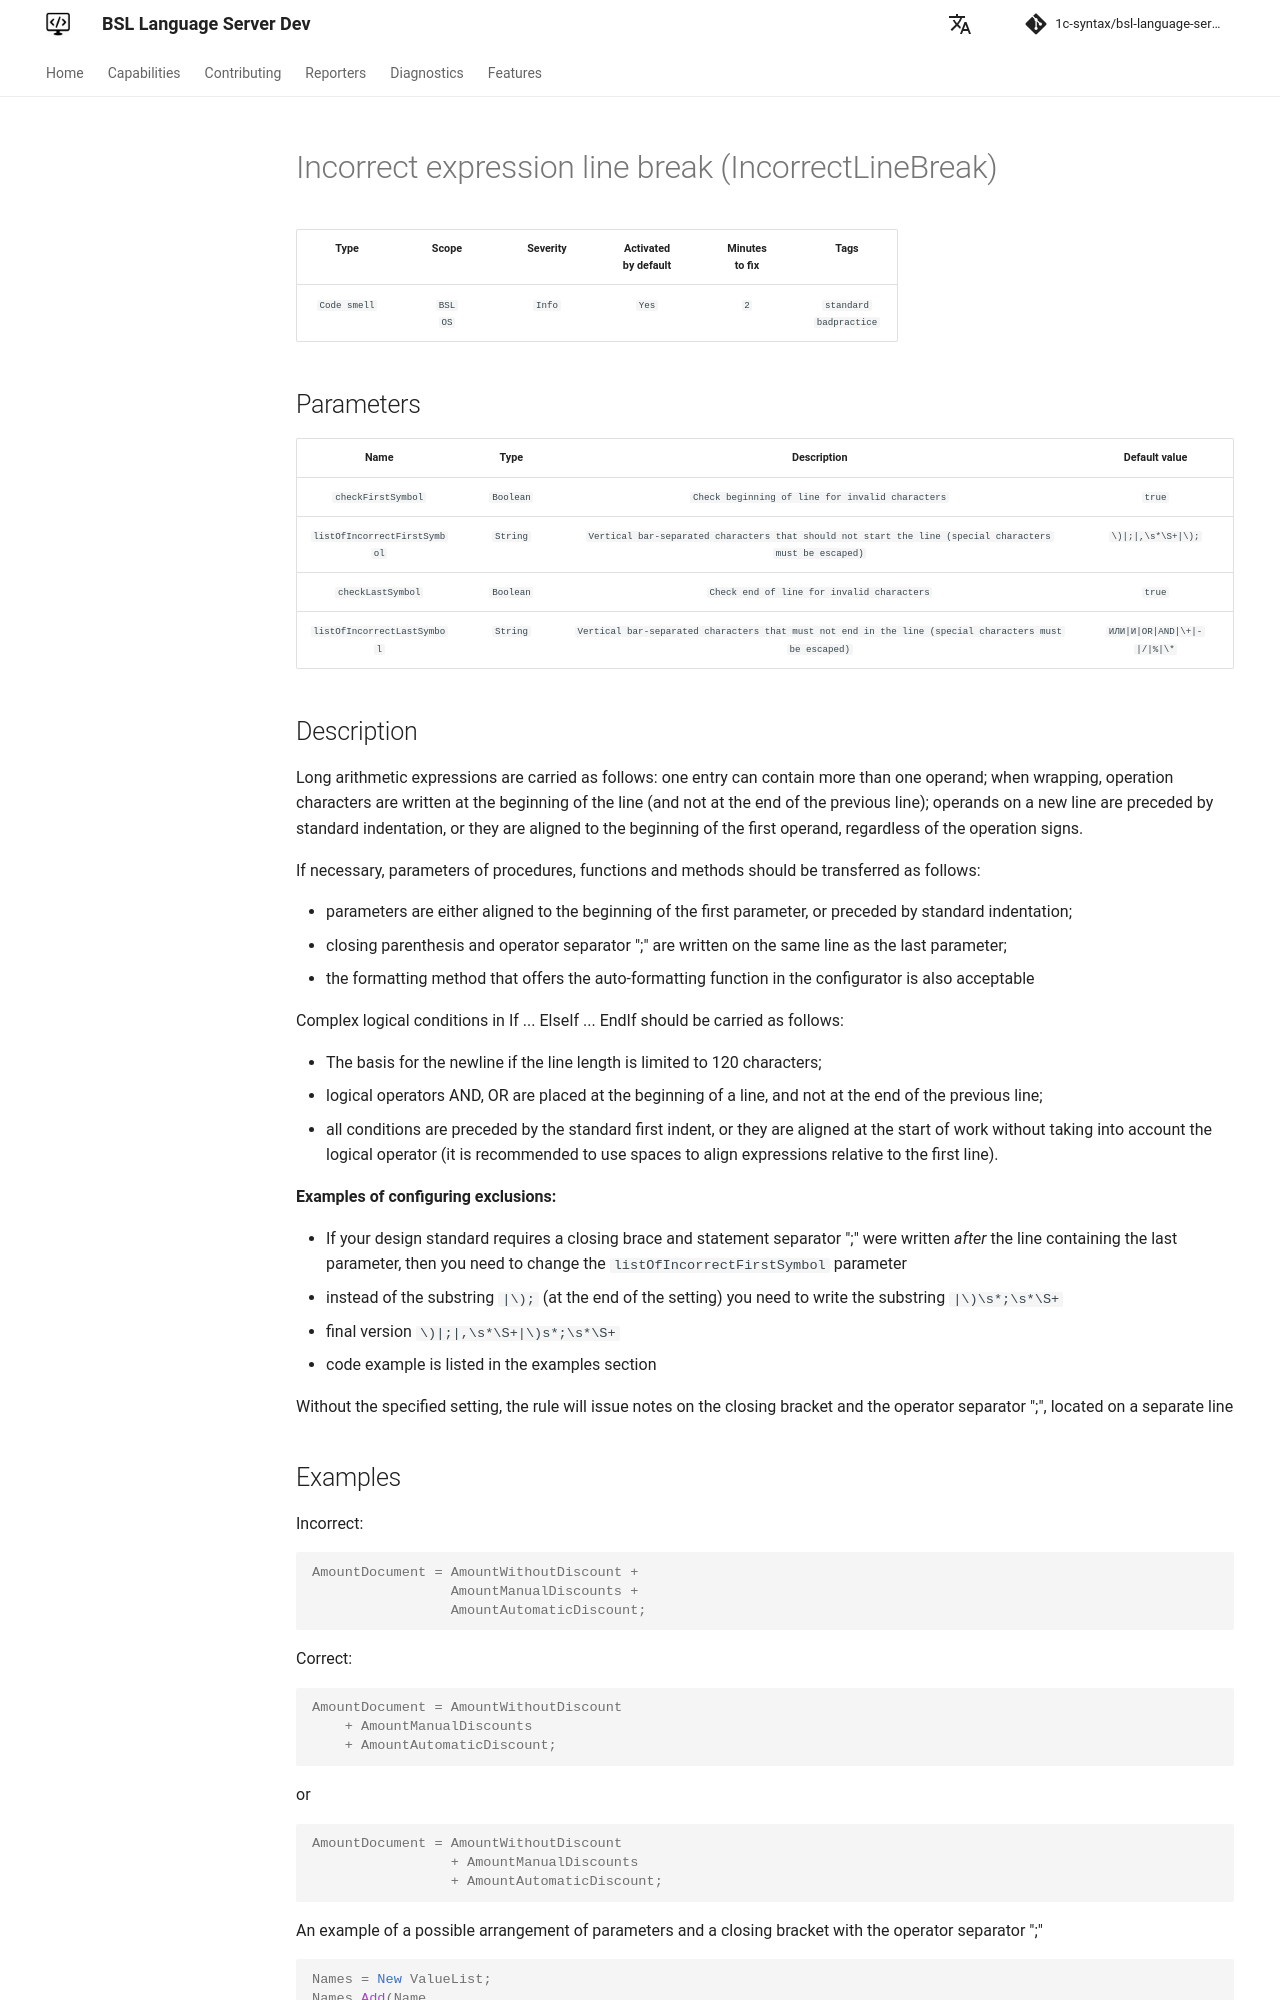

repository: 1c-syntax/bsl-language-server · page: dev/en/diagnostics/IncorrectLineBreak/index.html · generator: mkdocs

# Incorrect expression line break (IncorrectLineBreak)

<!-- Блоки выше заполняются автоматически, не трогать -->
## Description
<!-- Описание диагностики заполняется вручную. Необходимо понятным языком описать смысл и схему работу -->

Long arithmetic expressions are carried as follows: one entry can contain more than one operand; when wrapping, operation characters are written at the beginning of the line (and not at the end of the previous line); operands on a new line are preceded by standard indentation, or they are aligned to the beginning of the first operand, regardless of the operation signs.

If necessary, parameters of procedures, functions and methods should be transferred as follows:

* parameters are either aligned to the beginning of the first parameter, or preceded by standard indentation;
* closing parenthesis and operator separator ";" are written on the same line as the last parameter;
* the formatting method that offers the auto-formatting function in the configurator is also acceptable

Complex logical conditions in If ... ElseIf ... EndIf should be carried as follows:

* The basis for the newline if the line length is limited to 120 characters;
* logical operators AND, OR are placed at the beginning of a line, and not at the end of the previous line;
* all conditions are preceded by the standard first indent, or they are aligned at the start of work without taking into account the logical operator (it is recommended to use spaces to align expressions relative to the first line).

**Examples of configuring exclusions:**

- If your design standard requires a closing brace and statement separator ";" were written *after* the line containing the last parameter, then you need to change the `listOfIncorrectFirstSymbol` parameter
  - instead of the substring `|\);` (at the end of the setting) you need to write the substring `|\)\s*;\s*\S+`
  - final version `\)|;|,\s*\S+|\)s*;\s*\S+`
  - code example is listed in the examples section

Without the specified setting, the rule will issue notes on the closing bracket and the operator separator ";", located on a separate line
